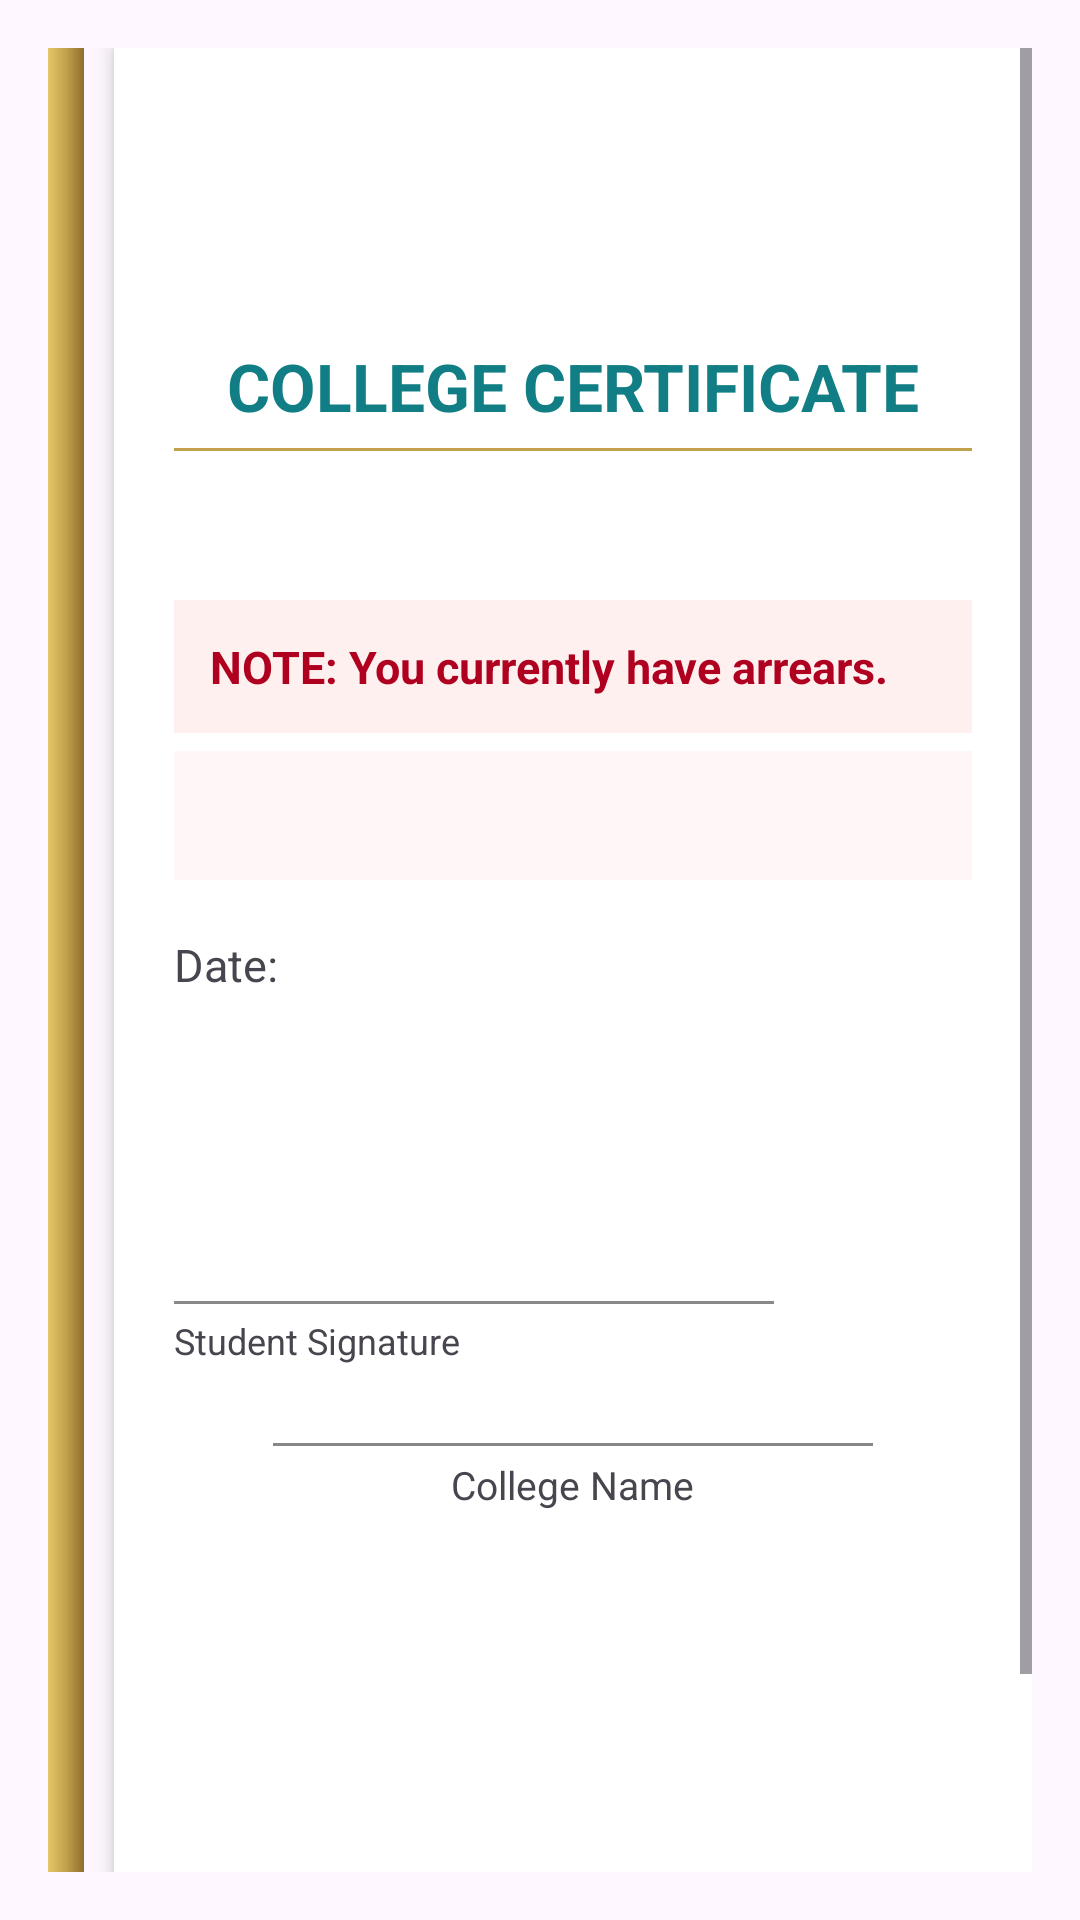

Layout XML and referenced resources for this Android screen:
<!-- AndroidManifest.xml: application theme Theme.StudentRegistration -->
<!-- res/layout/fragment_arrear_certificate.xml -->
<?xml version="1.0" encoding="utf-8"?>
<ScrollView xmlns:android="http://schemas.android.com/apk/res/android"
    android:layout_width="match_parent"
    android:layout_height="match_parent"
    android:padding="16dp">

    
    <LinearLayout
        android:id="@+id/certificateRoot"
        android:layout_width="match_parent"
        android:layout_height="wrap_content"
        android:gravity="center"
        android:orientation="horizontal">

        
        <View
            android:layout_width="12dp"
            android:layout_height="match_parent"
            android:background="@drawable/gold_gradient" />

        
        <LinearLayout
            android:layout_width="0dp"
            android:layout_height="wrap_content"
            android:layout_weight="1"
            android:layout_marginStart="10dp"
            android:orientation="vertical"
            android:background="#FFFFFF"
            android:elevation="4dp"
            android:padding="20dp">

            
            <ImageView
                android:id="@+id/imgProfile"
                android:layout_width="110dp"
                android:layout_height="110dp"
                android:layout_gravity="end"
                android:layout_marginBottom="12dp"
                android:scaleType="centerCrop"
                android:contentDescription="Student Photo"
                android:background="@drawable/profile_border"
                android:visibility="gone" />

            
            <ImageView
                android:id="@+id/logo"
                android:layout_width="70dp"
                android:layout_height="70dp"
                android:src="@drawable/logo_gold_seal"
                android:adjustViewBounds="true" />

            
            <TextView
                android:id="@+id/tvTitle"
                android:layout_width="match_parent"
                android:layout_height="wrap_content"
                android:text="COLLEGE CERTIFICATE"
                android:textColor="#107E84"
                android:textStyle="bold"
                android:textSize="22sp"
                android:gravity="center"
                android:paddingTop="8dp"
                android:paddingBottom="6dp" />

            
            <View
                android:layout_width="match_parent"
                android:layout_height="1dp"
                android:background="#C2A14D"
                android:layout_marginBottom="12dp" />

            
            <TextView
                android:id="@+id/tvBody"
                android:layout_width="match_parent"
                android:layout_height="wrap_content"
                android:textSize="16sp"
                android:lineSpacingExtra="4dp"
                android:textColor="#333" />

            
            <TextView
                android:id="@+id/tvWarn"
                android:layout_width="match_parent"
                android:layout_height="wrap_content"
                android:text="NOTE: You currently have arrears."
                android:padding="12dp"
                android:textColor="#B00020"
                android:textStyle="bold"
                android:background="#FFF0F0"
                android:textSize="15sp"
                android:layout_marginTop="16dp" />

            
            <TextView
                android:id="@+id/tvSteps"
                android:layout_width="match_parent"
                android:layout_height="wrap_content"
                android:padding="12dp"
                android:background="#FFF7F7"
                android:textColor="#B00020"
                android:textSize="14sp"
                android:layout_marginTop="6dp" />

            
            <TextView
                android:id="@+id/tvDate"
                android:layout_width="wrap_content"
                android:layout_height="wrap_content"
                android:text="Date:"
                android:textSize="15sp"
                android:paddingTop="18dp"
                android:paddingBottom="18dp" />

            
            <ImageView
                android:id="@+id/ivSignature"
                android:layout_width="200dp"
                android:layout_height="80dp"
                android:adjustViewBounds="true" />

            <View
                android:layout_width="200dp"
                android:layout_height="1dp"
                android:background="#888"
                android:layout_marginTop="4dp" />

            <TextView
                android:id="@+id/tvStudentSig"
                android:layout_width="wrap_content"
                android:layout_height="wrap_content"
                android:text="Student Signature"
                android:textSize="12sp"
                android:paddingTop="4dp" />

            
            <View
                android:layout_width="match_parent"
                android:layout_height="26dp" />

            
            <View
                android:layout_width="200dp"
                android:layout_height="1dp"
                android:background="#888"
                android:layout_gravity="center" />

            
            <TextView
                android:id="@+id/tvCollege"
                android:layout_width="wrap_content"
                android:layout_height="wrap_content"
                android:text="College Name"
                android:textSize="13sp"
                android:paddingTop="4dp"
                android:layout_gravity="center" />

            
            <ImageView
                android:id="@+id/imgQr"
                android:layout_width="160dp"
                android:layout_height="160dp"
                android:layout_gravity="center_horizontal"
                android:padding="4dp"
                android:layout_marginTop="12dp" />

            
            <TextView
                android:id="@+id/tvScanToVerify"
                android:layout_width="wrap_content"
                android:layout_height="wrap_content"
                android:text="Scan to verify"
                android:textColor="#666"
                android:textSize="12sp"
                android:layout_gravity="center_horizontal"
                android:layout_marginTop="6dp" />

        </LinearLayout>
    </LinearLayout>
</ScrollView>
<!-- resources referenced by this layout -->
<resources>
  <!-- drawable gold_gradient (drawable) -->
  <?xml version="1.0" encoding="utf-8"?>
  <shape xmlns:android="http://schemas.android.com/apk/res/android" android:shape="rectangle">
      <gradient
          android:startColor="#E6C766"
          android:centerColor="#C2A14D"
          android:endColor="#8E6F2E"
          android:angle="0"/>
  </shape>
  <!-- drawable profile_border (drawable) -->
  <shape xmlns:android="http://schemas.android.com/apk/res/android">
      <solid android:color="#FFFFFF"/>
      <stroke android:width="2dp" android:color="#444444"/>
      <corners android:radius="8dp"/>
  </shape>
  <style name="Theme.StudentRegistration" parent="Theme.Material3.Light.NoActionBar">
  
          
          <item name="android:statusBarColor">?attr/colorSurface</item>
          <item name="android:navigationBarColor">?attr/colorSurface</item>
  
          
          <item name="colorPrimary">@color/clg_primary</item>
          <item name="colorOnPrimary">@android:color/white</item>
  
          
          <item name="android:textColorPrimary">?attr/colorOnSurface</item>
  
          
          <item name="android:windowContentTransitions">true</item>
  
      </style>
  <color name="clg_primary">#3F51B5</color>
</resources>
